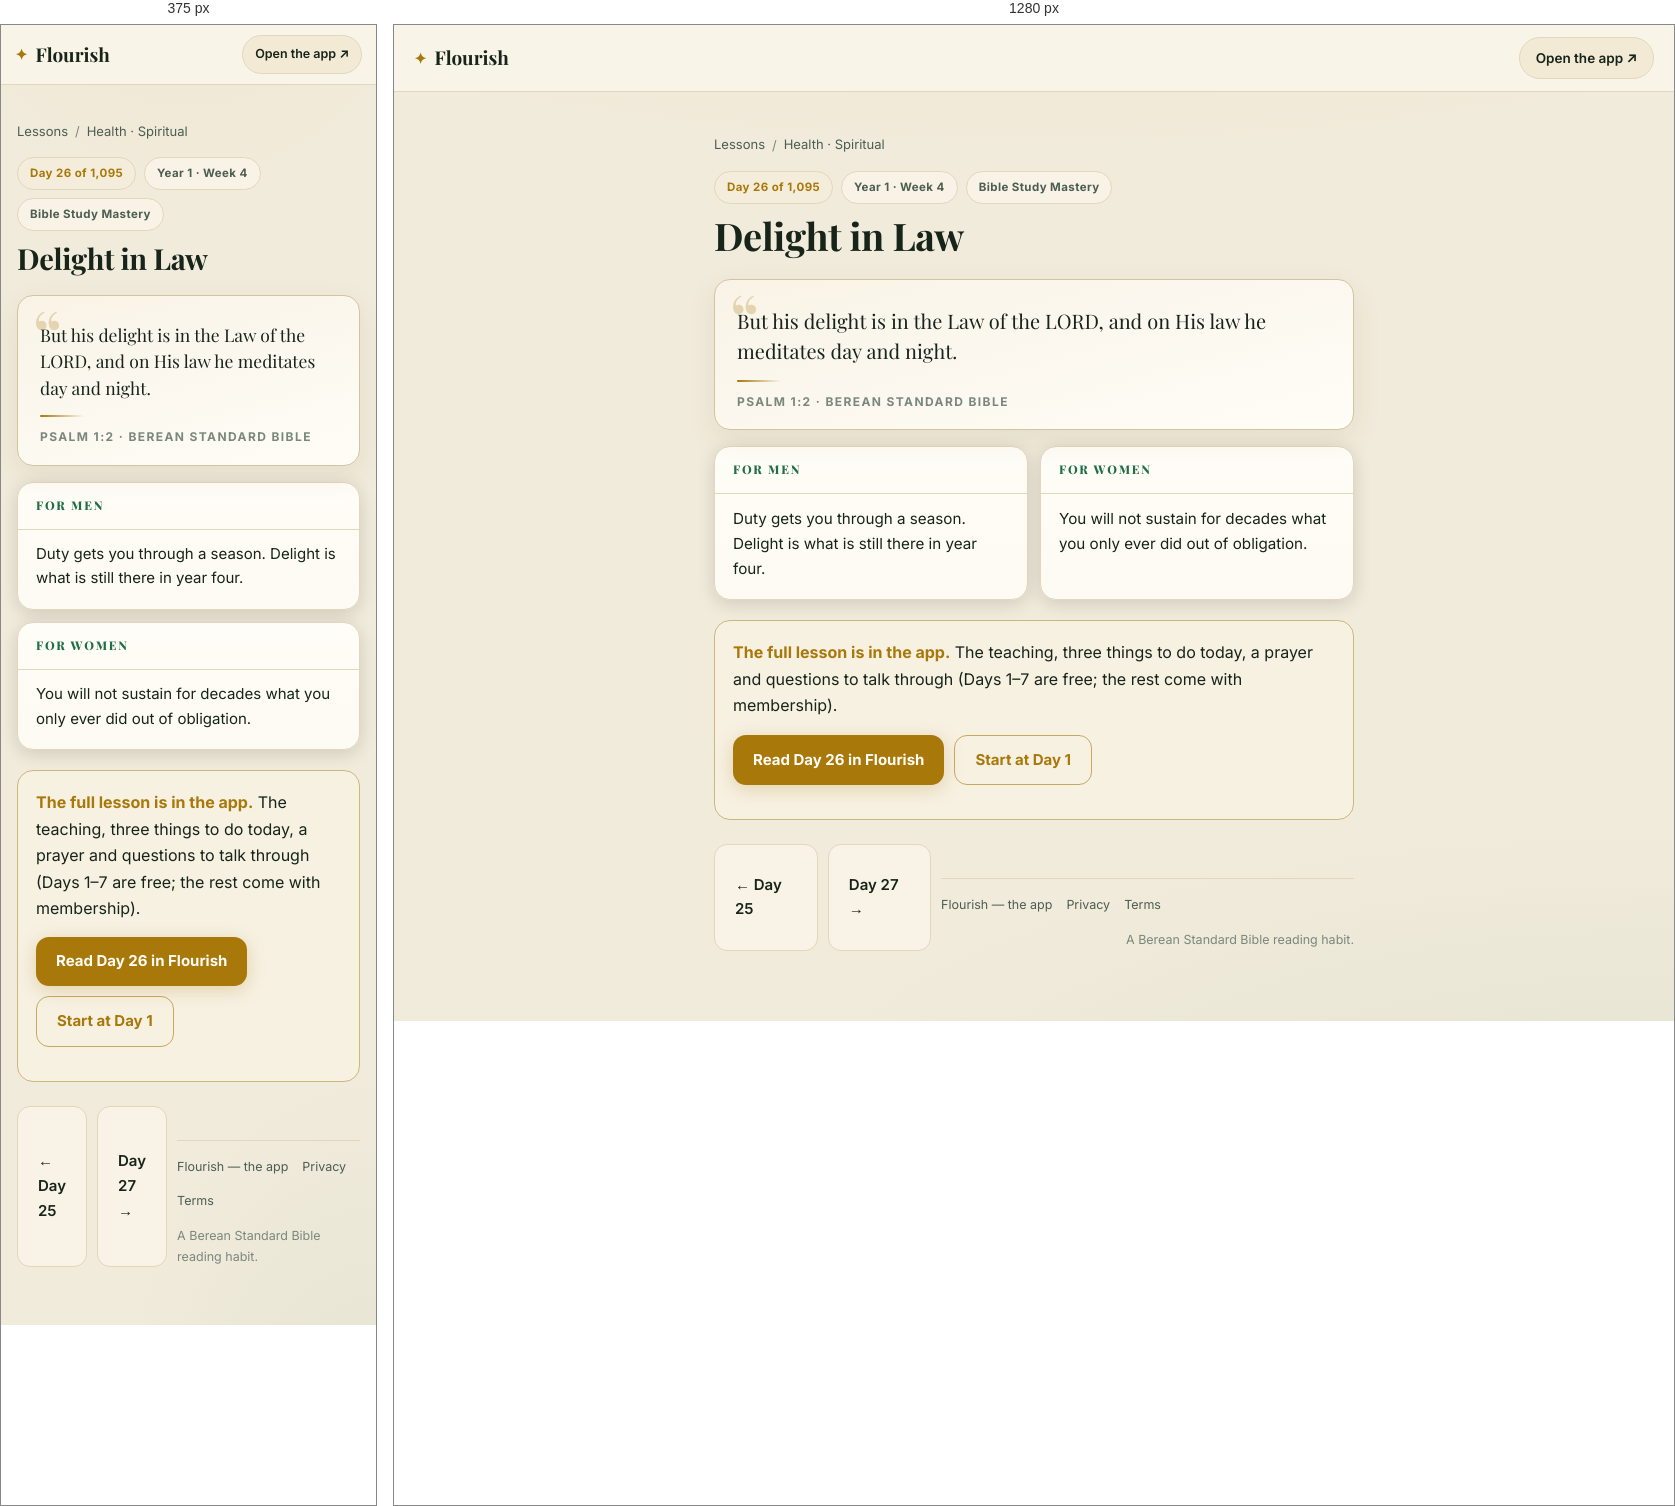
Rendered at 375 px and 1280 px, left to right.

<!-- file: day-26.html -->
<!DOCTYPE html>
<html lang="en">
<head>
<meta charset="UTF-8">
<meta name="viewport" content="width=device-width, initial-scale=1">
<title>Delight in Law (Psalm 1:2) — Day 26 | Flourish</title>
<meta name="description" content="Psalm 1:2: But his delight is in the Law of the LORD, and on His law he meditates day and night.">
<link rel="canonical" href="https://fitfriendchris.github.io/flourish/learn/day-26.html">
<meta property="og:type" content="article">
<meta property="og:title" content="Delight in Law (Psalm 1:2) — Day 26 | Flourish">
<meta property="og:description" content="Psalm 1:2: But his delight is in the Law of the LORD, and on His law he meditates day and night.">
<meta property="og:url" content="https://fitfriendchris.github.io/flourish/learn/day-26.html">
<meta property="og:image" content="https://fitfriendchris.github.io/flourish/og.png">
<link rel="stylesheet" href="learn.css">
</head>
<body>
<header class="bar"><a class="brand" href=""><span class="mk">✦</span>Flourish</a><a class="pill" href="">Open the app ↗</a></header>
<main>
<nav class="crumbs"><a href="./">Lessons</a><span>/</span><a href="spiritual.html">Health · Spiritual</a></nav>
<div class="chip-row"><span class="chip gold">Day 26 of 1,095</span><span class="chip">Year 1 · Week 4</span><span class="chip">Bible Study Mastery</span></div>
<h1>Delight in Law</h1>
<figure class="verse"><p>But his delight is in the Law of the LORD, and on His law he meditates day and night.</p><span class="orn"></span><figcaption>Psalm 1:2 · Berean Standard Bible</figcaption></figure>
<section class="duo"><article class="reader"><h2>For men</h2><p>Duty gets you through a season. Delight is what is still there in year four.</p></article><article class="reader"><h2>For women</h2><p>You will not sustain for decades what you only ever did out of obligation.</p></article></section>
<div class="banner"><b>The full lesson is in the app.</b> The teaching, three things to do today, a prayer and questions to talk through (Days 1–7 are free; the rest come with membership).<br><div class="cta-row"><a class="cta" href="../#/academy/lesson/26">Read Day 26 in Flourish</a><a class="cta alt" href="../">Start at Day 1</a></div></div>
<div class="nav"><a class="cta ghost" href="day-25.html">← Day 25</a><a class="cta ghost" href="day-27.html">Day 27 →</a>
<footer class="site"><a href="">Flourish — the app</a><a href="privacy.html">Privacy</a><a href="terms.html">Terms</a><span class="fm">A Berean Standard Bible reading habit.</span></footer>
</main>
</body>
</html>


/* @media block from learn.css */
@media(max-width:620px){
  .bar{padding:10px 14px}
  .pill{font-size:12.5px;padding:8px 12px}
  .duo{grid-template-columns:1fr}
  .lrow .lr{display:none}
  main{padding:18px 16px 48px}
  .verse p{font-size:17.5px}
  .reader p{font-size:15px}
}